Run: headless pygame with SDL's dummy video driver; simulated clock (each Clock.tick advances the game by its frame time, no real sleeping); random seed 0; keys injected as events and as key.get_pressed() state; no mouse input; restart key SPACE tapped at the start of phases 3 and 4.
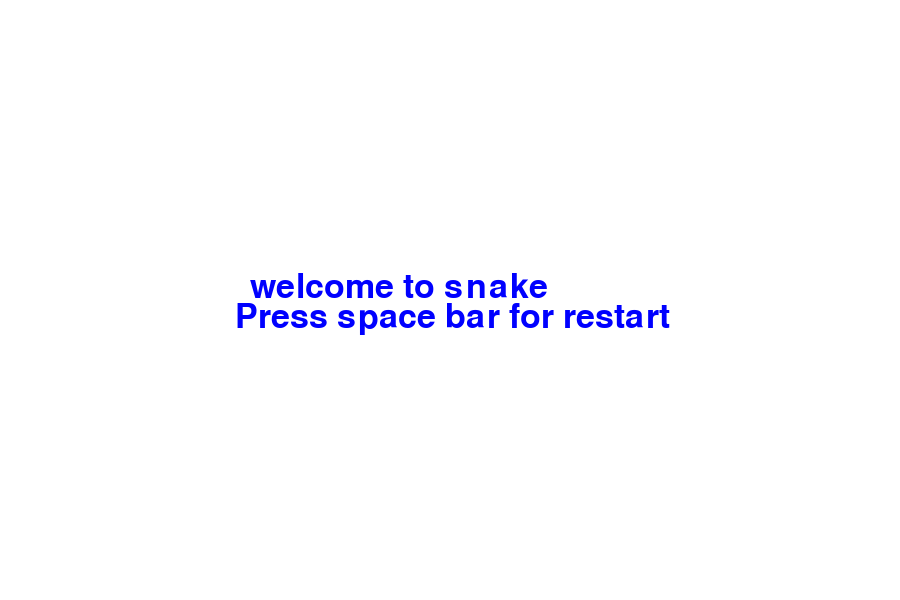
Frame 1 of 4 · flips 1–60 · no input
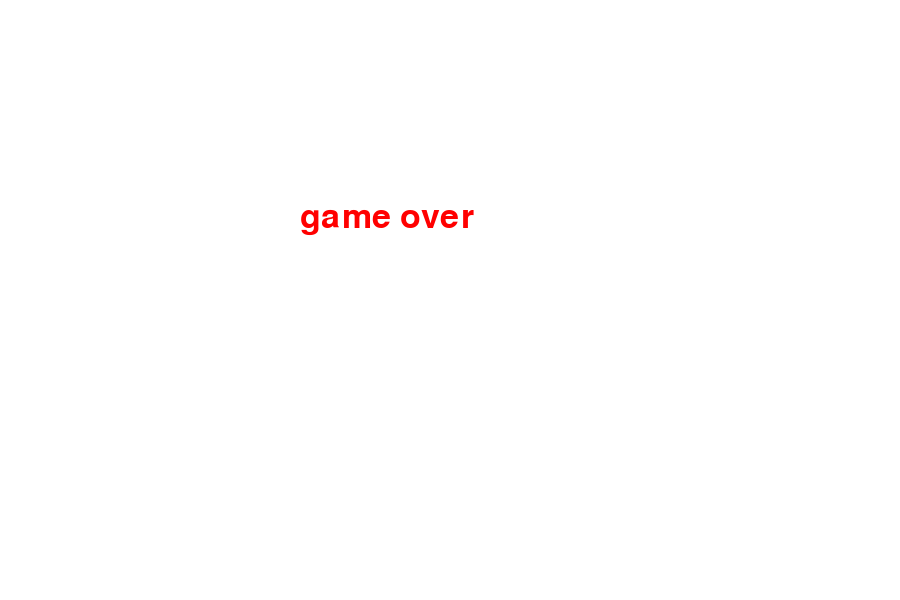
Frame 2 of 4 · flips 61–180 · tapped SPACE, RETURN · held RIGHT (→), D
Frame 3 of 4 · flips 181–300 · tapped SPACE · held DOWN (↓), S · screen unchanged from frame 2, image omitted
Frame 4 of 4 · flips 301–420 · tapped SPACE · held LEFT (←), A, UP (↑), W · screen unchanged from frame 3, image omitted

The pygame program that drew these frames:

import pygame
pygame.init()
import random

#GAME VARIABLE
screen_width=900
screen_height=600


#colors
white=(255,255,255)
red=(255,0,0)
blue=(0,0,255)

game_window=pygame.display.set_mode((screen_width,screen_height))
game_title=pygame.display.set_caption("SNAKE GAME")
pygame.display.update()

clock=pygame.time.Clock()

font=pygame.font.SysFont(None,50)
def text_screen(text,color,x,y):
    screen_text=font.render(text,True,color)
    game_window.blit(screen_text,[x,y])
def plot_snake(gameWindow, color, snk_list, snake_size):
    for x,y in snk_list:
        pygame.draw.rect(gameWindow, color, [x, y, snake_size, snake_size])
def welcome():
    exit_game=False
    while not exit_game:
          game_window.fill(white)
          text_screen("welcome to snake",blue,250,270)
          text_screen("Press space bar for restart",blue,235,300)
          for event in pygame.event.get():
              if event.type==pygame.QUIT:
                 exit_game=True
              if event.type==pygame.KEYDOWN:
                  if event.key==pygame.K_SPACE:
                      game_loop()
          pygame.display.update()
          clock.tick(60)
    
        
 
#game loop
def game_loop():
   
    exit_game=False
    game_over=False
    snake_x=100
    snake_y=100
    x_velocity=5
    y_velocity=5
    snake_size=15
    fps=60
    score=0
    snk_list=[]
    snk_length=1 
    food_x=random.randint(0,screen_width/2)
    food_y=random.randint(0,screen_height/2)
            
    while not exit_game:
        if game_over:
            game_window.fill(white)
            text_screen("game over",red,screen_width/3,screen_height/3)
            for event in pygame.event.get():
                if event.type==pygame.QUIT:
                    exit_game=True
                if event.type==pygame.KEYDOWN:
                    if event.key==pygame.K_RETURN:
                        welcome()
            
        else:    
            for event in pygame.event.get():
                if event.type==pygame.QUIT:
                    exit_game=True
                if event.type==pygame.KEYDOWN:
                    if event.key==pygame.K_RIGHT:
                        x_velocity=6
                        y_velocity=0
                        
                    if event.key==pygame.K_LEFT:
                        x_velocity=-6
                        y_velocity=0
                    if event.key==pygame.K_UP:
                        y_velocity=-6
                        x_velocity=0
                    if event.key==pygame.K_DOWN:
                        y_velocity=6
                        x_velocity=0
            snake_x=snake_x+x_velocity
            snake_y=snake_y+y_velocity
            if abs(snake_x-food_x)<6 and abs(snake_y-food_y)<6:
                score+=1
                food_x=random.randint(0,screen_width/2)
                food_y=random.randint(0,screen_height/2)
                snk_length +=5
            game_window.fill(white)
            text_screen("score:"+str(score*10),red,5,5)
            pygame.draw.rect(game_window,red,[food_x,food_y,snake_size,snake_size])
            
            head = []
            head.append(snake_x)
            head.append(snake_y)
            snk_list.append(head)

            if len(snk_list)>snk_length:
                del snk_list[0]
            if snake_x<0 or snake_x>screen_width and snake_y<0 or snake_y>screen_height:
                game_over=True
                print("game over")
            plot_snake(game_window, blue, snk_list, snake_size)
        pygame.display.update()
        clock.tick(fps)
    pygame.quit()
    quit()
welcome()
